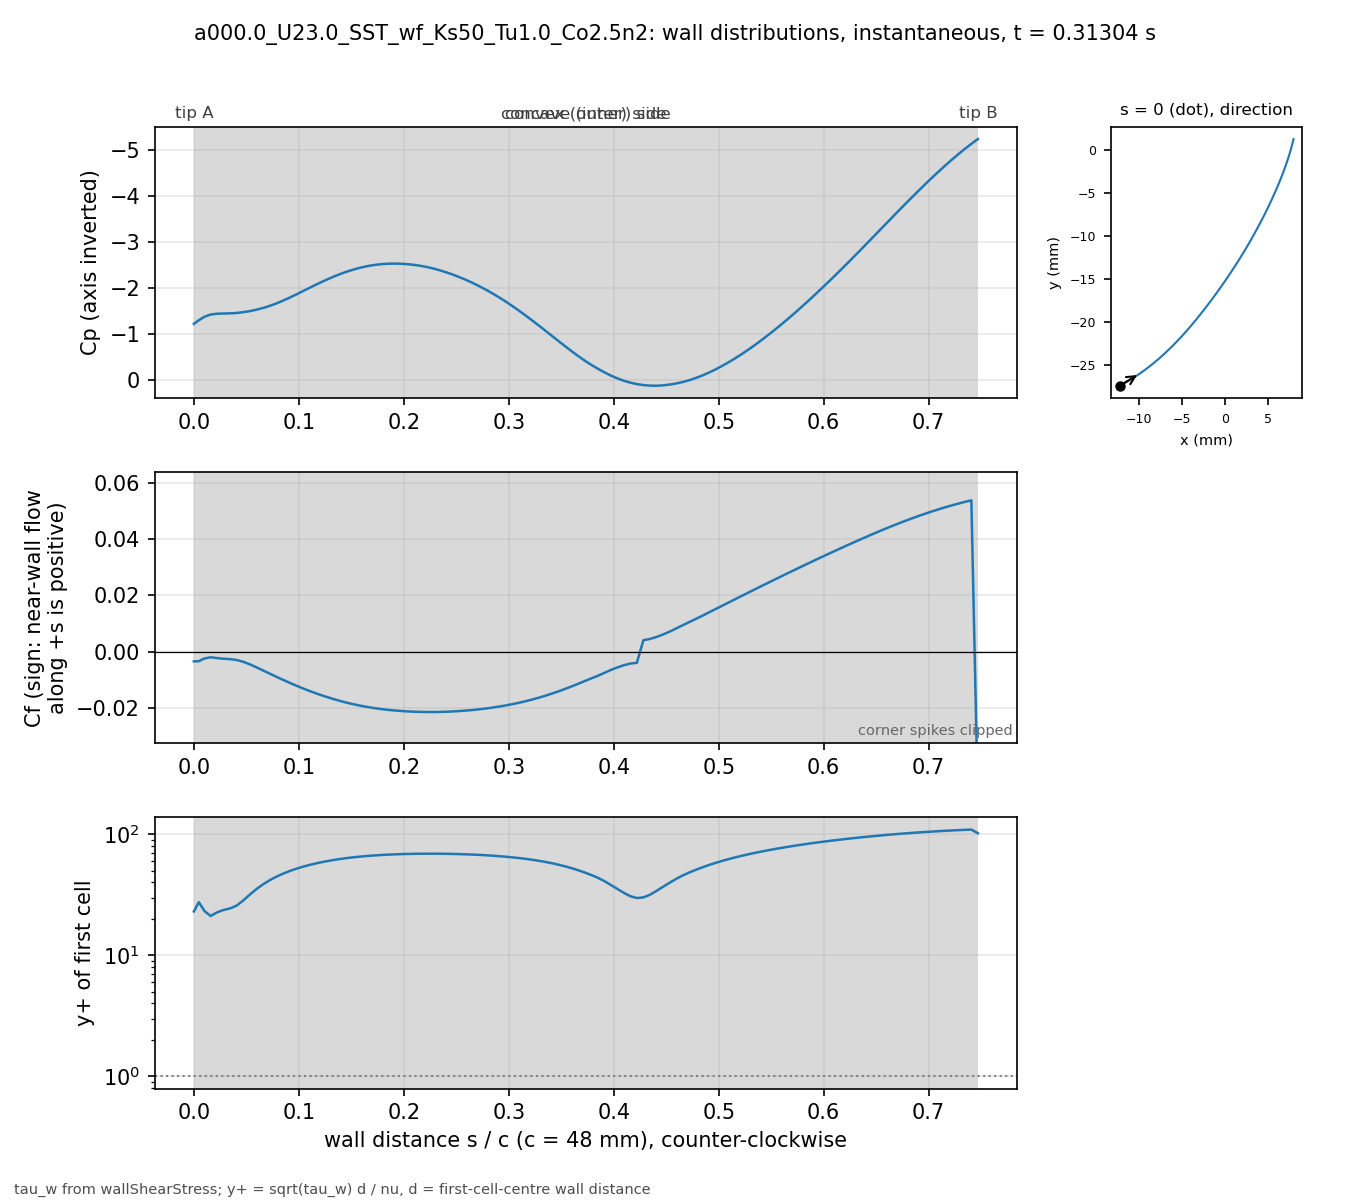

The table this chart was drawn from, first rows:
# a000.0_U23.0_SST_wf_Ks50_Tu1.0_Co2.5n2…, p_inf=0; Cf signed by near-wall flow dir…
patch, s_over_c, x_m, y_m, Cp, Cf, yplus, d_first_m
blade, 0.000000, -0.01227, -0.02739, -1.219, -0.003486, 23.01, 0.0003633
blade, 0.004708, -0.01207, -0.02729, -1.297, -0.003407, 27.47, 0.0004387
blade, 0.01001, -0.01185, -0.02716, -1.373, -0.002449, 23.29, 0.0004388
blade, 0.01593, -0.0116, -0.02702, -1.422, -0.002013, 21.13, 0.000439
blade, 0.02215, -0.01134, -0.02687, -1.44, -0.002307, 22.65, 0.0004396
blade, 0.0284, -0.01108, -0.02672, -1.445, -0.002527, 23.72, 0.0004399
blade, 0.03464, -0.01083, -0.02656, -1.448, -0.002676, 24.42, 0.00044
blade, 0.04089, -0.01058, -0.0264, -1.457, -0.002983, 25.78, 0.00044
blade, 0.04714, -0.01033, -0.02624, -1.474, -0.003633, 28.45, 0.00044
blade, 0.05339, -0.01008, -0.02607, -1.497, -0.004537, 31.79, 0.00044
blade, 0.05964, -0.00983, -0.0259, -1.527, -0.005584, 35.27, 0.00044
blade, 0.06588, -0.009586, -0.02573, -1.565, -0.00669, 38.61, 0.00044
blade, 0.07213, -0.009343, -0.02555, -1.609, -0.007803, 41.7, 0.00044
blade, 0.07838, -0.009103, -0.02537, -1.662, -0.008904, 44.54, 0.00044
blade, 0.08463, -0.008865, -0.02519, -1.721, -0.009983, 47.16, 0.00044
blade, 0.09088, -0.00863, -0.025, -1.786, -0.01103, 49.58, 0.00044
blade, 0.09712, -0.008396, -0.02481, -1.854, -0.01204, 51.79, 0.00044
blade, 0.1034, -0.008164, -0.02462, -1.925, -0.013, 53.82, 0.00044
blade, 0.1096, -0.007935, -0.02443, -1.996, -0.01391, 55.67, 0.00044
blade, 0.1159, -0.007708, -0.02423, -2.067, -0.01477, 57.37, 0.00044
blade, 0.1221, -0.007482, -0.02404, -2.135, -0.01559, 58.93, 0.00044
blade, 0.1284, -0.007259, -0.02384, -2.199, -0.01635, 60.35, 0.00044
blade, 0.1346, -0.007038, -0.02363, -2.26, -0.01705, 61.63, 0.00044
blade, 0.1409, -0.006819, -0.02343, -2.315, -0.0177, 62.79, 0.00044
blade, 0.1471, -0.006602, -0.02322, -2.365, -0.01829, 63.83, 0.00044
blade, 0.1534, -0.006387, -0.02301, -2.409, -0.01882, 64.76, 0.00044
blade, 0.1596, -0.006173, -0.0228, -2.446, -0.0193, 65.58, 0.00044
blade, 0.1659, -0.005962, -0.02259, -2.476, -0.01973, 66.29, 0.00044
blade, 0.1721, -0.005752, -0.02237, -2.5, -0.0201, 66.92, 0.00044
blade, 0.1784, -0.005545, -0.02216, -2.517, -0.02042, 67.45, 0.00044
blade, 0.1846, -0.005339, -0.02194, -2.527, -0.02069, 67.9, 0.00044
blade, 0.1908, -0.005135, -0.02172, -2.53, -0.02092, 68.27, 0.00044
blade, 0.1971, -0.004932, -0.0215, -2.527, -0.02111, 68.58, 0.00044
blade, 0.2033, -0.004732, -0.02128, -2.517, -0.02125, 68.81, 0.00044
blade, 0.2096, -0.004532, -0.02105, -2.502, -0.02136, 68.99, 0.00044
blade, 0.2158, -0.004335, -0.02083, -2.482, -0.02144, 69.11, 0.00044
blade, 0.2221, -0.004139, -0.0206, -2.455, -0.02148, 69.18, 0.00044
blade, 0.2283, -0.003944, -0.02037, -2.421, -0.02148, 69.18, 0.00044
blade, 0.2346, -0.003751, -0.02014, -2.382, -0.02144, 69.12, 0.00044
blade, 0.2408, -0.00356, -0.01991, -2.337, -0.02137, 69.01, 0.00044
blade, 0.2471, -0.003369, -0.01968, -2.287, -0.02127, 68.84, 0.00044
blade, 0.2533, -0.00318, -0.01945, -2.232, -0.02113, 68.61, 0.00044
blade, 0.2596, -0.002992, -0.01921, -2.172, -0.02096, 68.33, 0.00044
blade, 0.2658, -0.002805, -0.01898, -2.107, -0.02075, 67.99, 0.00044
blade, 0.2721, -0.002619, -0.01874, -2.037, -0.0205, 67.59, 0.00044
blade, 0.2783, -0.002435, -0.01851, -1.961, -0.02022, 67.13, 0.00044
blade, 0.2846, -0.002251, -0.01827, -1.881, -0.01991, 66.6, 0.00044
blade, 0.2908, -0.002069, -0.01803, -1.795, -0.01955, 65.99, 0.00044
blade, 0.2971, -0.001888, -0.01779, -1.705, -0.01914, 65.31, 0.00044
blade, 0.3033, -0.001707, -0.01755, -1.609, -0.01869, 64.54, 0.00044
blade, 0.3096, -0.001528, -0.01731, -1.509, -0.0182, 63.68, 0.00044
blade, 0.3158, -0.00135, -0.01707, -1.405, -0.01766, 62.72, 0.00044
blade, 0.3221, -0.001173, -0.01683, -1.298, -0.01707, 61.66, 0.00044
blade, 0.3283, -0.0009966, -0.01659, -1.188, -0.01642, 60.49, 0.00044
blade, 0.3346, -0.0008214, -0.01634, -1.076, -0.01572, 59.19, 0.00044
blade, 0.3408, -0.0006472, -0.0161, -0.9639, -0.01497, 57.75, 0.00044
blade, 0.3471, -0.000474, -0.01585, -0.8514, -0.01417, 56.19, 0.00044
blade, 0.3533, -0.0003018, -0.01561, -0.7401, -0.01332, 54.48, 0.00044
blade, 0.3595, -0.0001305, -0.01536, -0.631, -0.01242, 52.61, 0.00044
... 62 more rows
